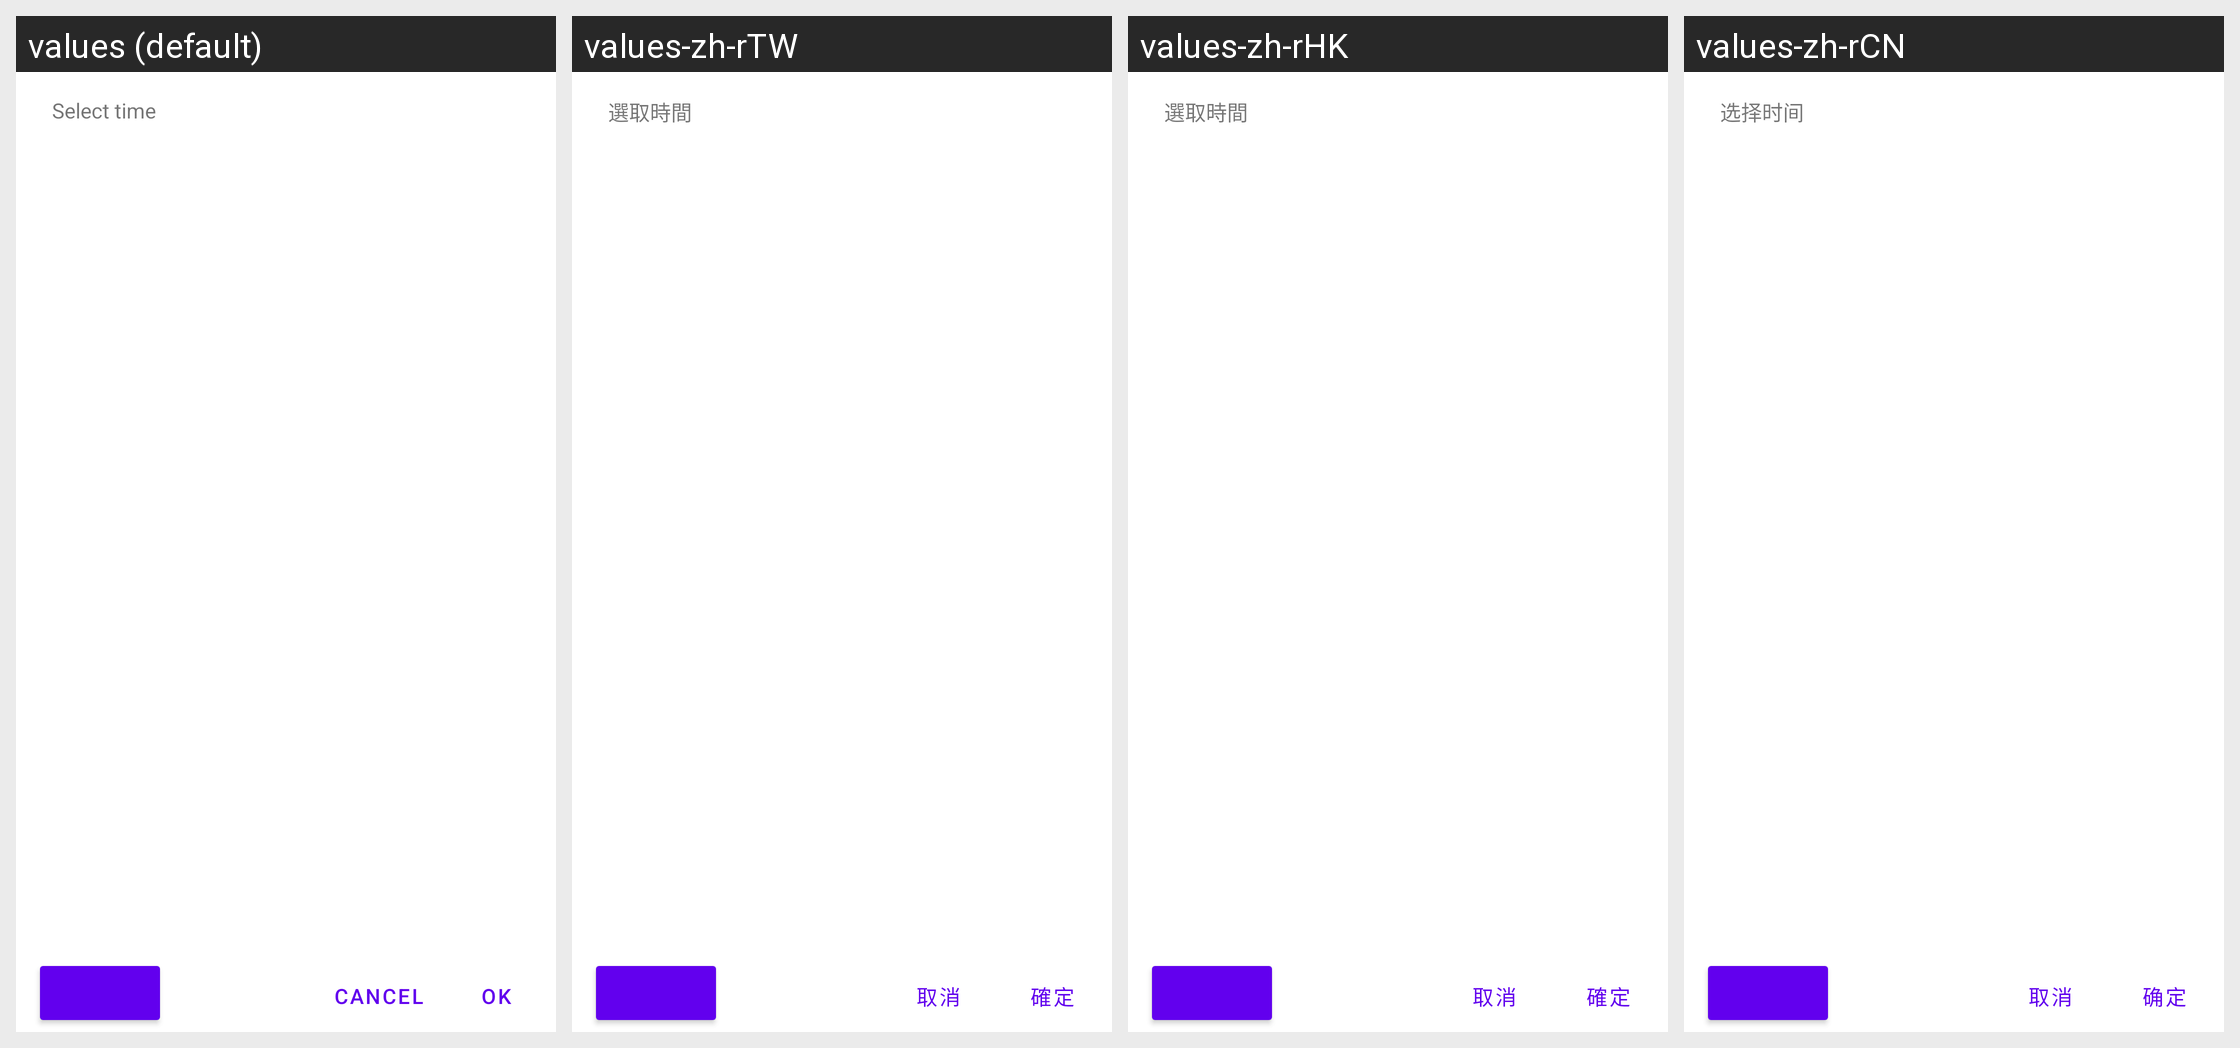

Strings drawn on this Android screen and how each of the app's shown locales translates them:
Android screen res/layout/material_timepicker_dialog.xml rendered under 4 locales, left to right: values (default), values-zh-rTW, values-zh-rHK, values-zh-rCN. Device: Nexus 5 (rendered at 1080×1920; each locale shown at half size, 540×960, under a caption strip naming it); theme AppTheme.
Other locales in the repository, not shown: values-af, values-am, values-as, values-be, values-bn, values-ca, values-da, values-de, values-el, values-en, values-en-rGB, values-es-rUS, values-et, values-eu, values-fr, values-fr-rCA, values-gl, values-in, values-it, values-ka, values-kk, values-km, values-kn, values-ko, values-lt, values-lv, values-mk, values-mn, values-nb, values-ne, values-or, values-pa, values-ro, values-ru, values-sk, values-sl, values-sq, values-sr, values-sv, values-sw, values-te, values-tl, values-tr, values-vi, values-zh, values-zh-rSG.
Strings drawn on this screen, with the default value and each locale's value (text and hints the layout hard-codes, and strings that could not be matched under every locale, appear in the picture but are not listed):

material_timepicker_select_time
  values: Select time
  values-zh-rTW: 選取時間
  values-zh-rHK: 選取時間
  values-zh-rCN: 选择时间

mtrl_timepicker_cancel
  values: Cancel
  values-zh-rTW: 取消
  values-zh-rHK: 取消
  values-zh-rCN: 取消

mtrl_timepicker_confirm
  values: OK
  values-zh-rTW: 確定
  values-zh-rHK: 確定
  values-zh-rCN: 确定
